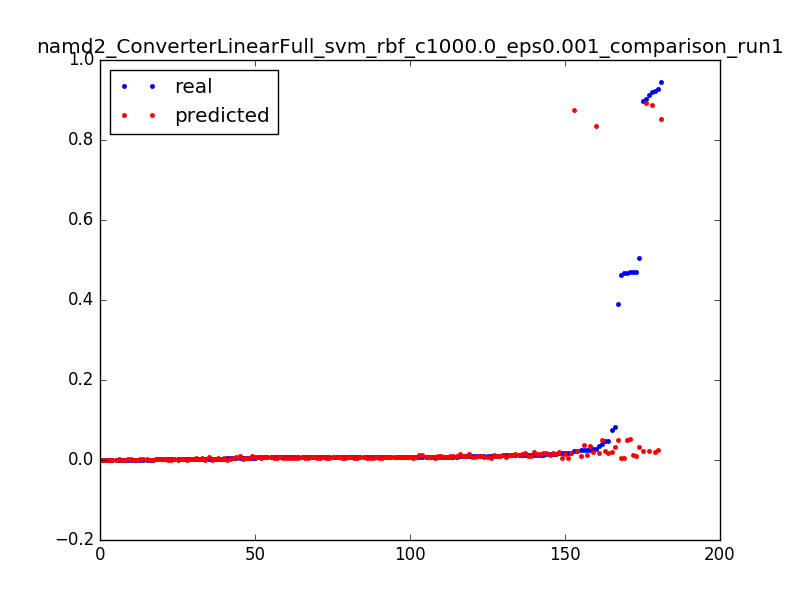

Data behind this chart, as committed beside it:
0.04021609430523321, 0.0487794054178, 0.0031847133757961785
0.504, 0.03169, 0.006369
0.0152, 0.01463, 0.009554
0.3892, 0.04989, 0.003185
0.08286, 0.03269, 0.006369
0.009362, 0.01551, 0.009554
0.4669, 0.004852, 0.003185
0.01701, 0.004396, 0.006369
0.006543, 0.003966, 0.009554
0.00354, 0.003561, 0.01274
0.0024, 0.003182, 0.01592
0.001928, 0.002829, 0.01911
0.001547, 0.002501, 0.02229
0.001324, 0.002199, 0.02548
0.001416, 0.001923, 0.02866
0.001193, 0.001673, 0.03185
0.001154, 0.001448, 0.03503
0.001193, 0.001248, 0.03822
0.002583, 0.001075, 0.0414
0.001823, 0.000927, 0.04459
0.001337, 0.0008047, 0.04777
0.001469, 0.000708, 0.05096
0.001403, 0.0006369, 0.05414
0.0007999, 0.0005915, 0.05732
0.001219, 0.0005717, 0.06051
0.000813, 0.0005774, 0.06369
0.0002491, 0.0006087, 0.06688
0.4634, 0.00599, 0.003185
0.0173, 0.005466, 0.006369
0.006399, 0.004971, 0.009554
0.003698, 0.004504, 0.01274
0.002465, 0.004065, 0.01592
0.002124, 0.003655, 0.01911
0.001665, 0.003272, 0.02229
0.001285, 0.002918, 0.02548
0.001311, 0.002592, 0.02866
0.001259, 0.002294, 0.03185
0.001167, 0.002024, 0.03503
0.0009179, 0.001783, 0.03822
0.001036, 0.001569, 0.0414
0.001075, 0.001384, 0.04459
0.0008523, 0.001227, 0.04777
0.0009179, 0.001098, 0.05096
0.000931, 0.0009968, 0.05414
0.0007999, 0.000924, 0.05732
0.001101, 0.0008793, 0.06051
0.0003147, 0.0008626, 0.06369
0.9194, 0.8879, 0.003185
0.9027, 0.893, 0.003185
0.02177, 0.8748, 0.006369
0.9222, 0.02011, 0.003185
0.03584, 0.01755, 0.006369
0.01276, 0.01502, 0.009554
0.007238, 0.01252, 0.01274
0.004799, 0.01005, 0.01592
0.005914, 0.007613, 0.01911
0.003016, 0.005205, 0.02229
0.002688, 0.002827, 0.02548
0.001088, 0.0004808, 0.02866
0.9136, 0.02137, 0.003185
0.04846, 0.01848, 0.006369
... 121 more rows
